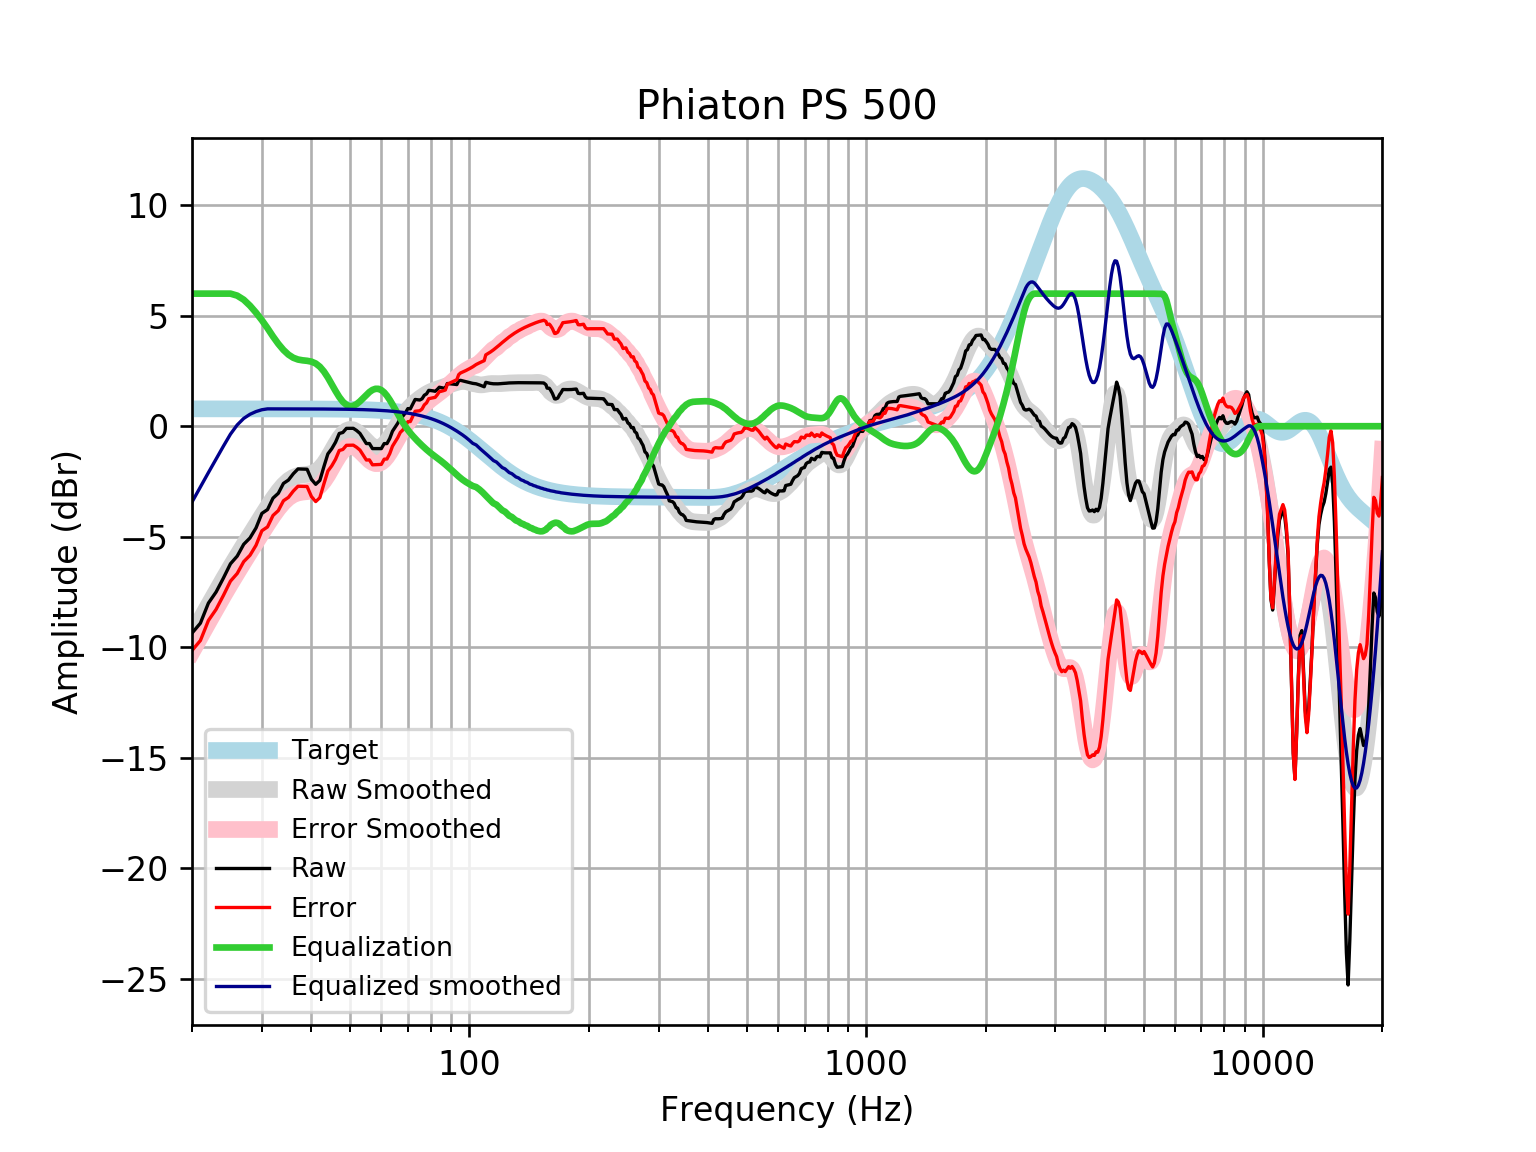

The data file committed next to this chart (first rows):
frequency, raw, error, smoothed, error_smoothed, equalization, equalized_raw, equalized_smoothed, target
20, -9.364, -10.15, -9.431, -10.22, 6, -3.364, -3.431, 0.7859
21, -8.912, -9.698, -8.747, -9.533, 6.0, -2.912, -2.747, 0.7859
22, -8.004, -8.79, -8.098, -8.883, 6.0, -2.004, -2.098, 0.7858
23, -7.503, -8.289, -7.483, -8.268, 6.0, -1.503, -1.483, 0.7858
24, -6.871, -7.657, -6.902, -7.688, 6, -0.8708, -0.902, 0.7858
25, -6.226, -7.011, -6.36, -7.146, 6, -0.2256, -0.36, 0.7857
26, -5.879, -6.664, -5.851, -6.637, 5.909, 0.03069, 0.0581, 0.7857
27, -5.342, -6.128, -5.371, -6.157, 5.724, 0.3815, 0.3524, 0.7856
28, -5.055, -5.841, -4.914, -5.7, 5.454, 0.3991, 0.5398, 0.7855
29, -4.602, -5.388, -4.475, -5.261, 5.139, 0.5368, 0.6635, 0.7854
30, -3.945, -4.73, -4.053, -4.838, 4.798, 0.8533, 0.7455, 0.7852
31, -3.772, -4.557, -3.65, -4.435, 4.435, 0.6631, 0.785, 0.785
32, -3.254, -4.039, -3.277, -4.061, 4.061, 0.807, 0.7848, 0.7848
33, -3.035, -3.82, -2.944, -3.729, 3.729, 0.6932, 0.7846, 0.7846
34, -2.589, -3.373, -2.667, -3.451, 3.451, 0.8622, 0.7843, 0.7843
35, -2.436, -3.22, -2.456, -3.239, 3.239, 0.8031, 0.7839, 0.7839
36, -2.152, -2.935, -2.314, -3.097, 3.097, 0.9457, 0.7835, 0.7835
37, -1.933, -2.716, -2.235, -3.018, 3.018, 1.085, 0.783, 0.783
38, -1.941, -2.723, -2.199, -2.981, 2.981, 1.04, 0.7824, 0.7824
39, -1.947, -2.728, -2.178, -2.96, 2.96, 1.013, 0.7818, 0.7818
40, -2.405, -3.186, -2.141, -2.922, 2.922, 0.5173, 0.781, 0.781
41, -2.629, -3.409, -2.059, -2.839, 2.839, 0.2101, 0.7801, 0.7801
42, -2.453, -3.232, -1.913, -2.692, 2.692, 0.239, 0.7791, 0.7791
43, -1.829, -2.607, -1.699, -2.477, 2.477, 0.648, 0.778, 0.7779
44, -1.251, -2.028, -1.428, -2.205, 2.205, 0.9533, 0.7766, 0.7766
45, -1.019, -1.794, -1.125, -1.9, 1.9, 0.8811, 0.7752, 0.7751
46, -0.7243, -1.498, -0.8217, -1.595, 1.595, 0.8708, 0.7735, 0.7734
47, -0.3294, -1.101, -0.5501, -1.322, 1.322, 0.9923, 0.7715, 0.7715
48, -0.2827, -1.052, -0.337, -1.106, 1.106, 0.8237, 0.7694, 0.7694
49, -0.09736, -0.8643, -0.1994, -0.9664, 0.9664, 0.869, 0.767, 0.767
50, -0.09607, -0.8603, -0.1428, -0.9071, 0.9071, 0.811, 0.7643, 0.7642
51, -0.09562, -0.8568, -0.1623, -0.9235, 0.9235, 0.8279, 0.7612, 0.7612
52, -0.1966, -0.9544, -0.2444, -1.002, 1.002, 0.8057, 0.7579, 0.7578
53, -0.3253, -1.079, -0.3707, -1.125, 1.125, 0.7995, 0.7541, 0.7541
54, -0.5547, -1.305, -0.5202, -1.27, 1.27, 0.7153, 0.7499, 0.7499
55, -0.7839, -1.529, -0.6717, -1.417, 1.417, 0.6331, 0.7453, 0.7453
56, -0.7846, -1.525, -0.8063, -1.546, 1.546, 0.7619, 0.7402, 0.7401
57, -1.013, -1.747, -0.9079, -1.642, 1.642, 0.6297, 0.7345, 0.7345
58, -1.013, -1.741, -0.9647, -1.693, 1.693, 0.6803, 0.7283, 0.7283
59, -1.013, -1.735, -0.9698, -1.691, 1.691, 0.6782, 0.7215, 0.7215
60, -1.014, -1.728, -0.9214, -1.635, 1.635, 0.6217, 0.714, 0.714
61, -0.7863, -1.492, -0.8226, -1.528, 1.528, 0.7421, 0.7058, 0.7058
62, -0.7862, -1.483, -0.6807, -1.378, 1.378, 0.5914, 0.6969, 0.6969
63, -0.557, -1.244, -0.5063, -1.193, 1.193, 0.6364, 0.6871, 0.6871
64, -0.2296, -0.9062, -0.3113, -0.9878, 0.9878, 0.7582, 0.6765, 0.6765
65, -0.04651, -0.7115, -0.1078, -0.7728, 0.7728, 0.7263, 0.665, 0.665
66, 0.1342, -0.5183, 0.09377, -0.5588, 0.5588, 0.693, 0.6525, 0.6525
67, 0.3623, -0.2767, 0.2852, -0.3539, 0.3539, 0.7162, 0.639, 0.639
68, 0.4571, -0.1673, 0.4611, -0.1633, 0.1633, 0.6205, 0.6244, 0.6244
69, 0.6069, -0.001794, 0.6191, 0.01043, -0.01043, 0.5965, 0.6087, 0.6087
70, 0.7982, 0.2064, 0.7591, 0.1673, -0.1673, 0.6309, 0.5918, 0.5918
71, 0.7847, 0.2111, 0.8825, 0.3088, -0.3088, 0.4759, 0.5736, 0.5736
72, 1.005, 0.4504, 0.9917, 0.4376, -0.4376, 0.5669, 0.5541, 0.5541
73, 1.21, 0.6766, 1.089, 0.5562, -0.5562, 0.6538, 0.5333, 0.5333
74, 1.196, 0.6852, 1.178, 0.6671, -0.6671, 0.5291, 0.511, 0.511
75, 1.186, 0.6982, 1.259, 0.7721, -0.7721, 0.4134, 0.4873, 0.4873
76, 1.241, 0.7793, 1.334, 0.8722, -0.8722, 0.3692, 0.462, 0.4621
77, 1.402, 0.9666, 1.403, 0.9677, -0.9677, 0.4342, 0.4352, 0.4353
78, 1.462, 1.055, 1.465, 1.058, -1.058, 0.4035, 0.4068, 0.4068
79, 1.622, 1.245, 1.52, 1.144, -1.144, 0.4781, 0.3767, 0.3768
... 553 more rows
